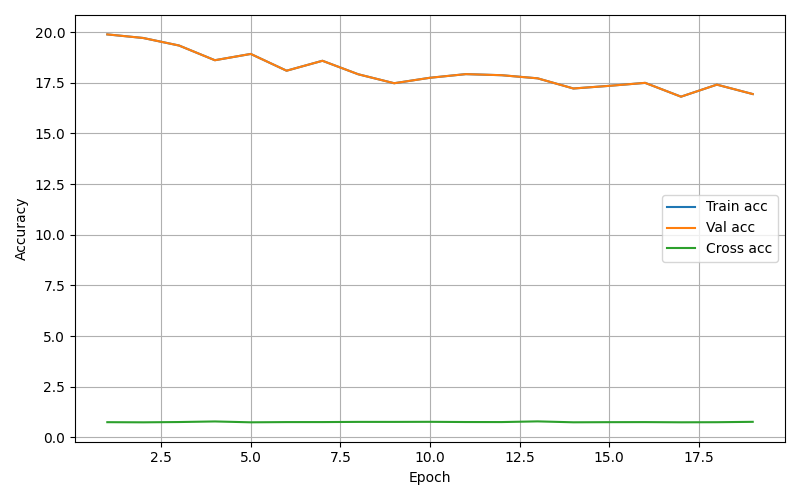

Source data for this figure (header and first rows):
epoch, train_loss, train_class_y_loss, train_acc_y, train_acc_d, val_loss, val_class_y_loss, val_acc_y, val_acc_d, cross_acc_y, cross_acc_d
1, 156817, 19.89, 0.9772, 0.9504, 156817, 19.89, 0.9418, 0.8828, 0.7495, 0.1144
2, 157605, 19.71, 0.9834, 0.9525, 157605, 19.71, 0.9467, 0.8803, 0.7424, 0.197
3, 158597, 19.34, 0.9815, 0.9491, 158597, 19.34, 0.9415, 0.8764, 0.7567, 0.178
4, 156579, 18.61, 0.9795, 0.9557, 156579, 18.61, 0.9446, 0.8792, 0.7857, 0.1516
5, 158595, 18.92, 0.9828, 0.9577, 158595, 18.92, 0.9451, 0.8834, 0.743, 0.174
6, 157667, 18.09, 0.983, 0.9544, 157667, 18.09, 0.9463, 0.8753, 0.7542, 0.1813
7, 159806, 18.58, 0.9813, 0.9567, 159806, 18.58, 0.9471, 0.8844, 0.7547, 0.1473
8, 159027, 17.92, 0.983, 0.961, 159027, 17.92, 0.9496, 0.882, 0.7642, 0.1485
9, 160158, 17.48, 0.9851, 0.9617, 160158, 17.48, 0.9468, 0.889, 0.7634, 0.1677
10, 161275, 17.75, 0.9862, 0.9552, 161275, 17.75, 0.9509, 0.8816, 0.7676, 0.1968
11, 163649, 17.93, 0.9834, 0.9536, 163649, 17.93, 0.9437, 0.8788, 0.7572, 0.1348
12, 165376, 17.87, 0.9864, 0.9616, 165376, 17.87, 0.9479, 0.8844, 0.7551, 0.1665
13, 165274, 17.72, 0.9816, 0.9558, 165274, 17.72, 0.9427, 0.8841, 0.7892, 0.1839
14, 164275, 17.22, 0.9838, 0.967, 164275, 17.22, 0.9442, 0.8903, 0.7437, 0.2092
15, 165917, 17.35, 0.985, 0.957, 165917, 17.35, 0.9489, 0.8793, 0.7502, 0.1921
16, 167744, 17.5, 0.9775, 0.9598, 167744, 17.5, 0.9376, 0.8865, 0.7534, 0.2166
17, 166140, 16.81, 0.9829, 0.9614, 166140, 16.81, 0.9445, 0.882, 0.7435, 0.2097
18, 169619, 17.41, 0.9843, 0.9629, 169619, 17.41, 0.9495, 0.8868, 0.7483, 0.1845
19, 169883, 16.94, 0.9843, 0.9618, 169883, 16.94, 0.9471, 0.8845, 0.767, 0.1847
